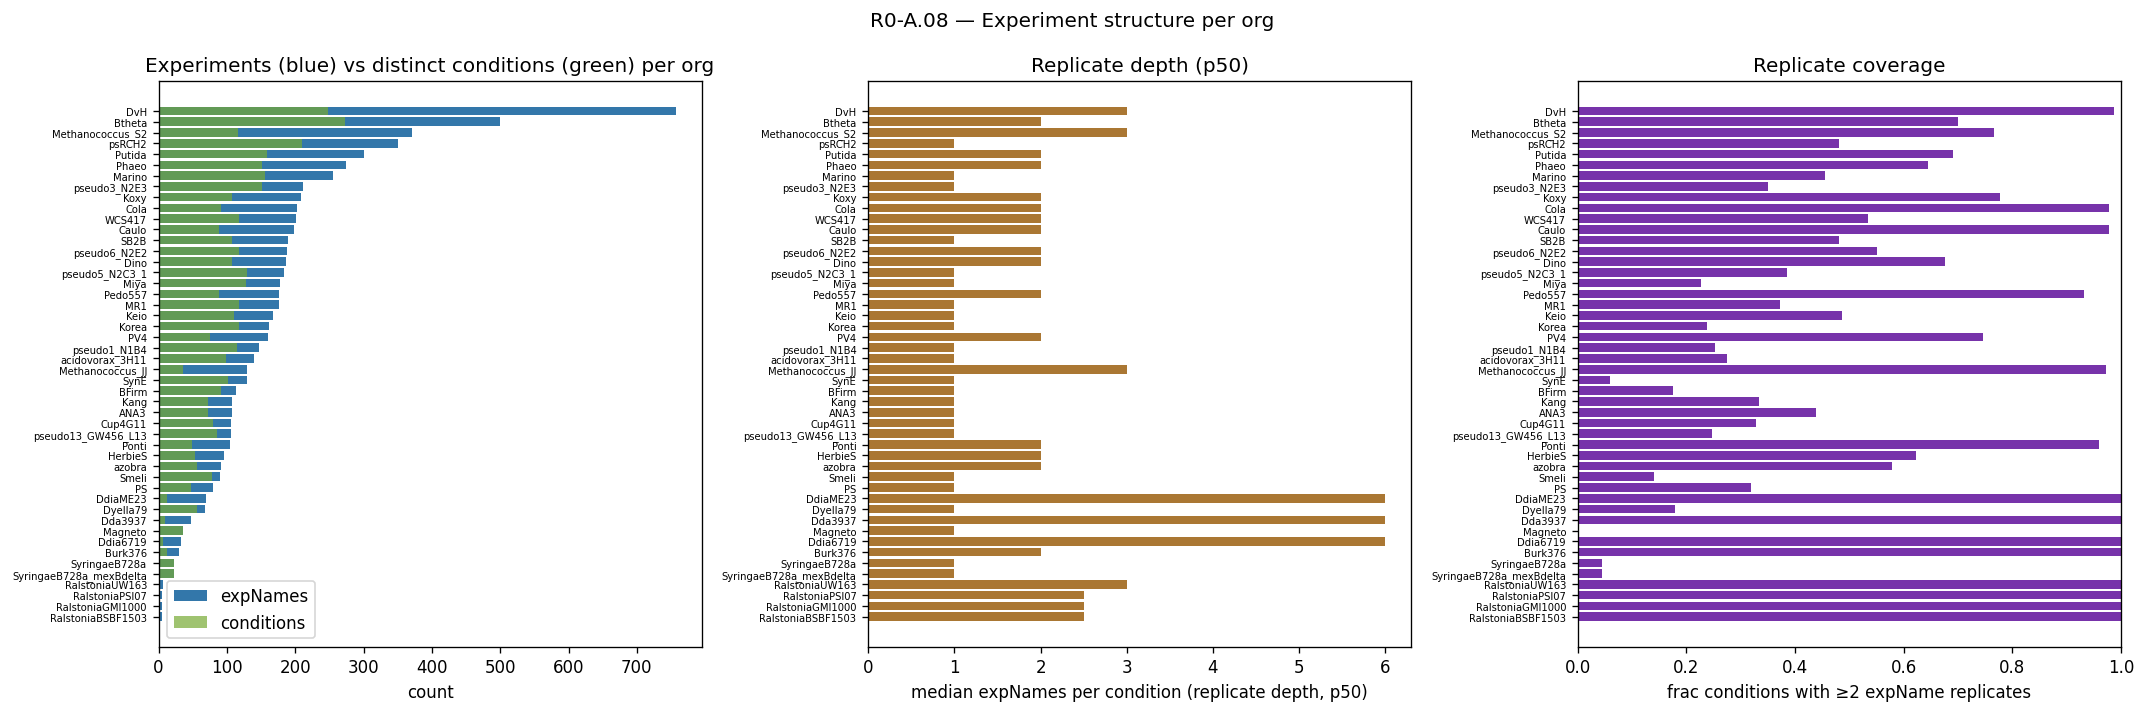

Values plotted in this chart, from the file beside it:
orgId, n_experiments, n_conditions, n_media, exp_per_cond_p50, exp_per_cond_p90, exp_per_cond_max, frac_cond_with_replicates
DvH, 757, 248, 27, 3.0, 3.0, 15, 0.9879
Btheta, 499, 273, 4, 2.0, 2.0, 12, 0.6996
Methanococcus_S2, 371, 116, 23, 3.0, 6.0, 12, 0.7672
psRCH2, 350, 210, 9, 1.0, 3.0, 8, 0.481
Putida, 300, 159, 5, 2.0, 2.2, 6, 0.6918
Phaeo, 274, 152, 6, 2.0, 2.0, 15, 0.6447
Marino, 255, 156, 7, 1.0, 2.0, 11, 0.4551
pseudo3_N2E3, 211, 151, 6, 1.0, 2.0, 4, 0.351
Koxy, 208, 108, 4, 2.0, 2.0, 6, 0.7778
Cola, 202, 91, 3, 2.0, 3.0, 9, 0.978
WCS417, 201, 118, 4, 2.0, 2.0, 6, 0.5339
Caulo, 198, 88, 3, 2.0, 3.0, 10, 0.9773
SB2B, 190, 108, 4, 1.0, 2.0, 10, 0.4815
pseudo6_N2E2, 188, 118, 5, 2.0, 2.0, 4, 0.5508
Dino, 186, 108, 4, 2.0, 2.0, 7, 0.6759
pseudo5_N2C3_1, 184, 130, 7, 1.0, 2.0, 4, 0.3846
Miya, 178, 128, 4, 1.0, 2.0, 13, 0.2266
Pedo557, 177, 88, 3, 2.0, 2.0, 9, 0.9318
MR1, 176, 118, 6, 1.0, 2.0, 14, 0.3729
Keio, 168, 111, 7, 1.0, 2.0, 4, 0.4865
Korea, 162, 118, 4, 1.0, 2.0, 7, 0.2373
PV4, 160, 75, 3, 2.0, 2.0, 22, 0.7467
pseudo1_N1B4, 147, 115, 7, 1.0, 2.0, 5, 0.2522
acidovorax_3H11, 140, 98, 4, 1.0, 3.0, 5, 0.2755
SynE, 129, 102, 2, 1.0, 1.0, 18, 0.05882
Methanococcus_JJ, 129, 36, 21, 3.0, 6.0, 6, 0.9722
BFirm, 113, 91, 5, 1.0, 2.0, 4, 0.1758
Kang, 108, 72, 1, 1.0, 2.9, 7, 0.3333
ANA3, 107, 73, 5, 1.0, 2.0, 4, 0.4384
pseudo13_GW456_L13, 106, 85, 3, 1.0, 2.0, 2, 0.2471
Cup4G11, 106, 79, 4, 1.0, 2.0, 3, 0.3291
Ponti, 104, 49, 1, 2.0, 2.0, 10, 0.9592
HerbieS, 96, 53, 6, 2.0, 2.0, 6, 0.6226
azobra, 91, 57, 3, 2.0, 2.0, 3, 0.5789
Smeli, 90, 78, 4, 1.0, 2.0, 3, 0.141
PS, 79, 47, 4, 1.0, 4.0, 4, 0.3191
DdiaME23, 69, 12, 8, 6.0, 7.9, 8, 1.0
Dyella79, 68, 56, 3, 1.0, 2.0, 4, 0.1786
Dda3937, 48, 9, 7, 6.0, 6.6, 9, 1.0
Magneto, 36, 36, 3, 1.0, 1.0, 1, 0.0
Ddia6719, 33, 6, 4, 6.0, 6.0, 6, 1.0
Burk376, 30, 13, 1, 2.0, 3.6, 4, 1.0
SyringaeB728a_mexBdelta, 23, 22, 1, 1.0, 1.0, 2, 0.04545
SyringaeB728a, 23, 22, 1, 1.0, 1.0, 2, 0.04545
RalstoniaUW163, 6, 2, 2, 3.0, 3.0, 3, 1.0
RalstoniaBSBF1503, 5, 2, 2, 2.5, 2.9, 3, 1.0
RalstoniaGMI1000, 5, 2, 2, 2.5, 2.9, 3, 1.0
RalstoniaPSI07, 5, 2, 2, 2.5, 2.9, 3, 1.0
